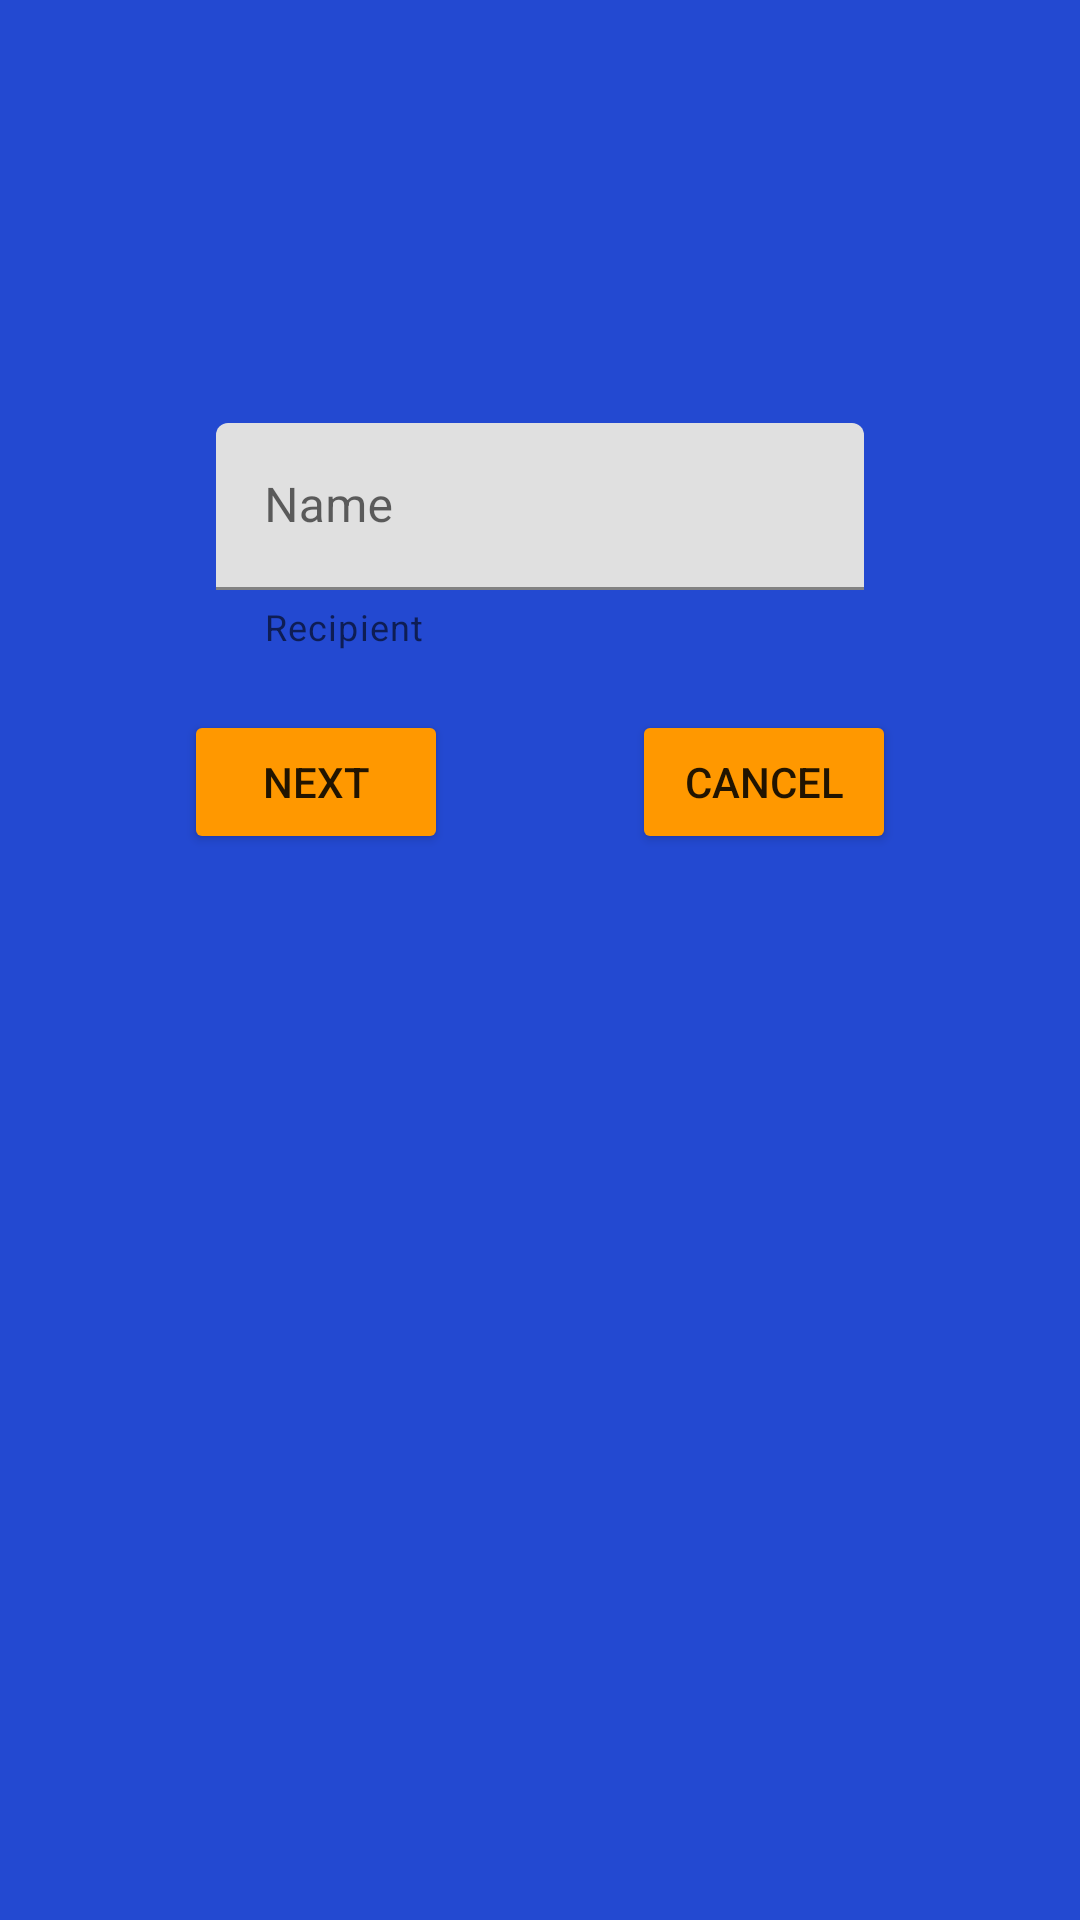

This screen was rendered from an Android layout file. Write that file and the resources it references.
<!-- AndroidManifest.xml: application theme Theme.Bankaum -->
<!-- res/layout/fragment_choose_recipient.xml -->
<?xml version="1.0" encoding="utf-8"?>
<androidx.constraintlayout.widget.ConstraintLayout xmlns:android="http://schemas.android.com/apk/res/android"
    xmlns:app="http://schemas.android.com/apk/res-auto"
    xmlns:tools="http://schemas.android.com/tools"
    android:layout_width="match_parent"
    android:layout_height="match_parent"
    android:background="#2349D1"
    tools:context=".fragments.ChooseRecipientFragment">


    <LinearLayout
        android:layout_width="match_parent"
        android:layout_height="wrap_content"
        android:gravity="center_horizontal"
        android:orientation="horizontal"
        android:weightSum="100"
        app:layout_constraintBottom_toBottomOf="parent"
        app:layout_constraintLeft_toLeftOf="parent"
        app:layout_constraintRight_toRightOf="parent"
        app:layout_constraintTop_toTopOf="parent"
        app:layout_constraintVertical_bias=".25">

        <com.google.android.material.textfield.TextInputLayout
            android:layout_width="0dp"
            android:layout_height="wrap_content"
            android:layout_weight="60"
            app:errorEnabled="true"
            app:helperText="Recipient"

            >

            <com.google.android.material.textfield.TextInputEditText
                android:id="@+id/input_recipient"
                android:layout_width="match_parent"
                android:layout_height="match_parent"
                android:hint="Name"
                android:inputType="text"
                android:maxLines="1" />

        </com.google.android.material.textfield.TextInputLayout>

    </LinearLayout>

    <Button
        android:id="@+id/next_btn"
        android:layout_width="wrap_content"
        android:layout_height="wrap_content"
        android:text="next"
        app:backgroundTint="#FF9800"
        app:layout_constraintBottom_toBottomOf="parent"
        app:layout_constraintLeft_toLeftOf="parent"
        app:layout_constraintRight_toLeftOf="@+id/cancel_btn"
        app:layout_constraintTop_toTopOf="parent"
        app:layout_constraintVertical_bias=".4" />

    <Button
        android:id="@+id/cancel_btn"
        android:layout_width="wrap_content"
        android:layout_height="wrap_content"
        android:text="cancel"
        app:backgroundTint="#FF9800"
        app:layout_constraintBottom_toBottomOf="parent"
        app:layout_constraintLeft_toRightOf="@+id/next_btn"
        app:layout_constraintRight_toRightOf="parent"
        app:layout_constraintTop_toTopOf="parent"
        app:layout_constraintVertical_bias=".4" />


</androidx.constraintlayout.widget.ConstraintLayout>
<!-- resources referenced by this layout -->
<resources>
  <style name="Theme.Bankaum" parent="Theme.MaterialComponents.DayNight.DarkActionBar">
          
          <item name="colorPrimary">@color/purple_500</item>
          <item name="colorPrimaryVariant">@color/purple_700</item>
          <item name="colorOnPrimary">@color/white</item>
          
          <item name="colorSecondary">@color/teal_200</item>
          <item name="colorSecondaryVariant">@color/teal_700</item>
          <item name="colorOnSecondary">@color/black</item>
          
          <item name="android:statusBarColor" tools:targetApi="l">?attr/colorPrimaryVariant</item>
          
      </style>
  <color name="purple_500">#FF9800</color>
  <color name="purple_700">#AE6700</color>
  <color name="white">#FFFFFF</color>
  <color name="teal_200">#FF9800</color>
  <color name="teal_700">#FF018786</color>
  <color name="black">#FF9800</color>
</resources>
